The GitHub repository dedihkurnia/skripsi contains a labelled image folder "skripsi" with 12 categories: gymnocalycium mihanovichii var. filadelfiense, p.leninghausii cv. albispina, Coryphantha laui, Coryphantha laui 22, Echinopsis peruviana, Gymnocalycium baldianum, Gymnocalycium mihanovichii, Mammillaria spinosissima f r, Opuntia microdasys, Parodia leninghausii, Parodia leungsi, Parodia leninghausii albispina. Examples follow, each with its label.

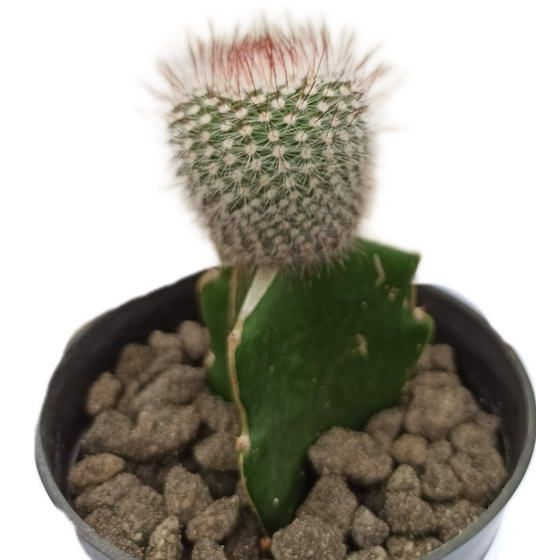
Label: Mammillaria spinosissima f r

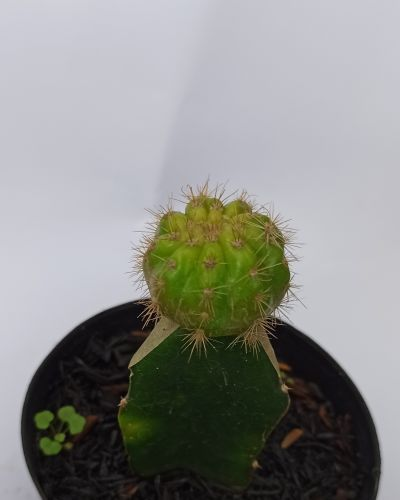
Label: gymnocalycium mihanovichii var. filadelfiense

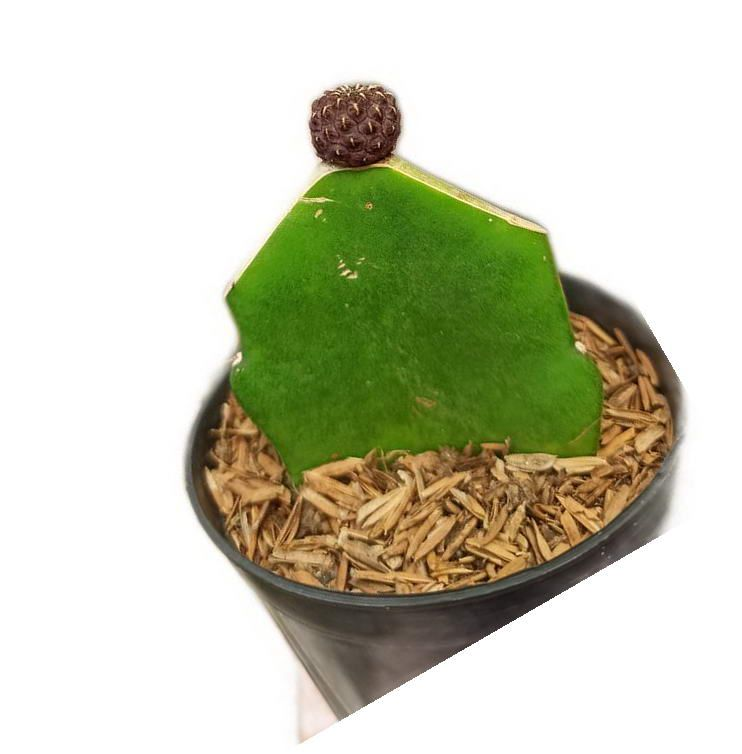
Label: Coryphantha laui

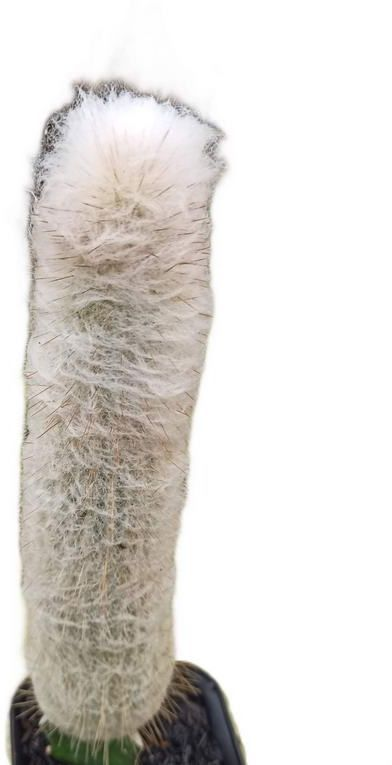
Label: Parodia leungsi

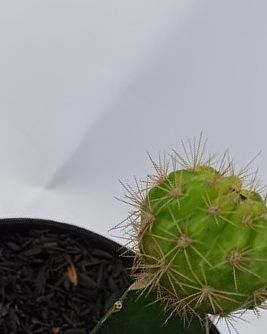
Label: Gymnocalycium mihanovichii

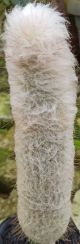
Label: Parodia leninghausii albispina
